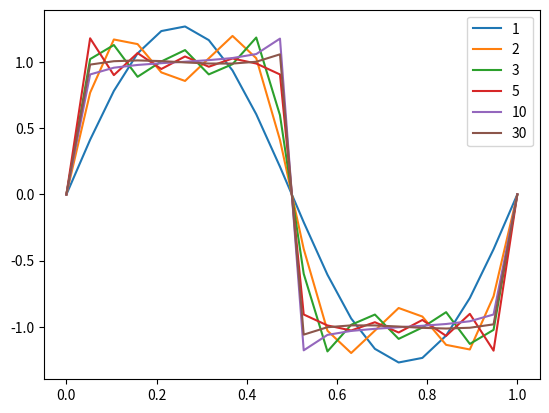

Write the Python code that produced this figure.
import numpy as np
import math
import matplotlib.pyplot as plt

xt = np.linspace(0, 1, 20)
n = [1, 2, 3, 5, 10, 30]


def fourier(values, order):
    Sarray = []
    print(type(order))
    for j in range(order):
        i = j + 1
        S = (1 / ((2 * i)-1)) * np.sin(((2*i)-1)*2*math.pi*values) * 4 /math.pi
        print(S)
        Sarray.append(S)
        print(Sarray)
    tot = np.sum(Sarray, axis=0)
    print(tot)
    return tot


for n_val in n:
    plt.plot(xt, fourier(xt, n_val), label=n_val)
plt.legend()
plt.show()
